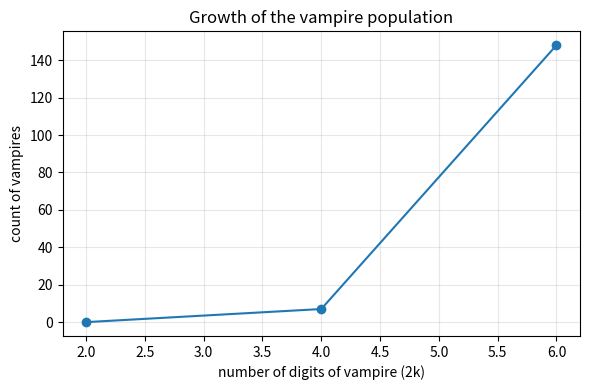

Python code for this plot:
"""Visualization: vampire counts per even digit-length."""
import matplotlib.pyplot as plt
from typing import List, Tuple


def digits(b: int, n: int) -> List[int]:
    out: List[int] = []
    while n > 0:
        out.append(n % b); n //= b
    return out


def shares_all_digits(b: int, x: int, y: int) -> bool:
    return sorted(digits(b, x) + digits(b, y)) == sorted(digits(b, x * y))


def vampires(k: int) -> int:
    lo, hi = 10 ** (k - 1), 10 ** k - 1
    found = set()
    for x in range(lo, hi + 1):
        if x % 3 == 1:
            continue
        for y in range(x, hi + 1):
            if y % 3 == 1 or (x % 10 == 0 and y % 10 == 0):
                continue
            v = x * y
            if (x + y) % 9 != v % 9:
                continue
            if shares_all_digits(10, x, y):
                found.add(v)
    return len(found)


ks: List[int] = [1, 2, 3]
counts: List[int] = [vampires(k) for k in ks]
plt.figure(figsize=(6, 4))
plt.plot([2 * k for k in ks], counts, "o-")
plt.xlabel("number of digits of vampire (2k)")
plt.ylabel("count of vampires")
plt.title("Growth of the vampire population")
plt.grid(True, alpha=0.3)
plt.tight_layout(); plt.savefig("vampire_growth.png", dpi=120)
print("wrote vampire_growth.png")
